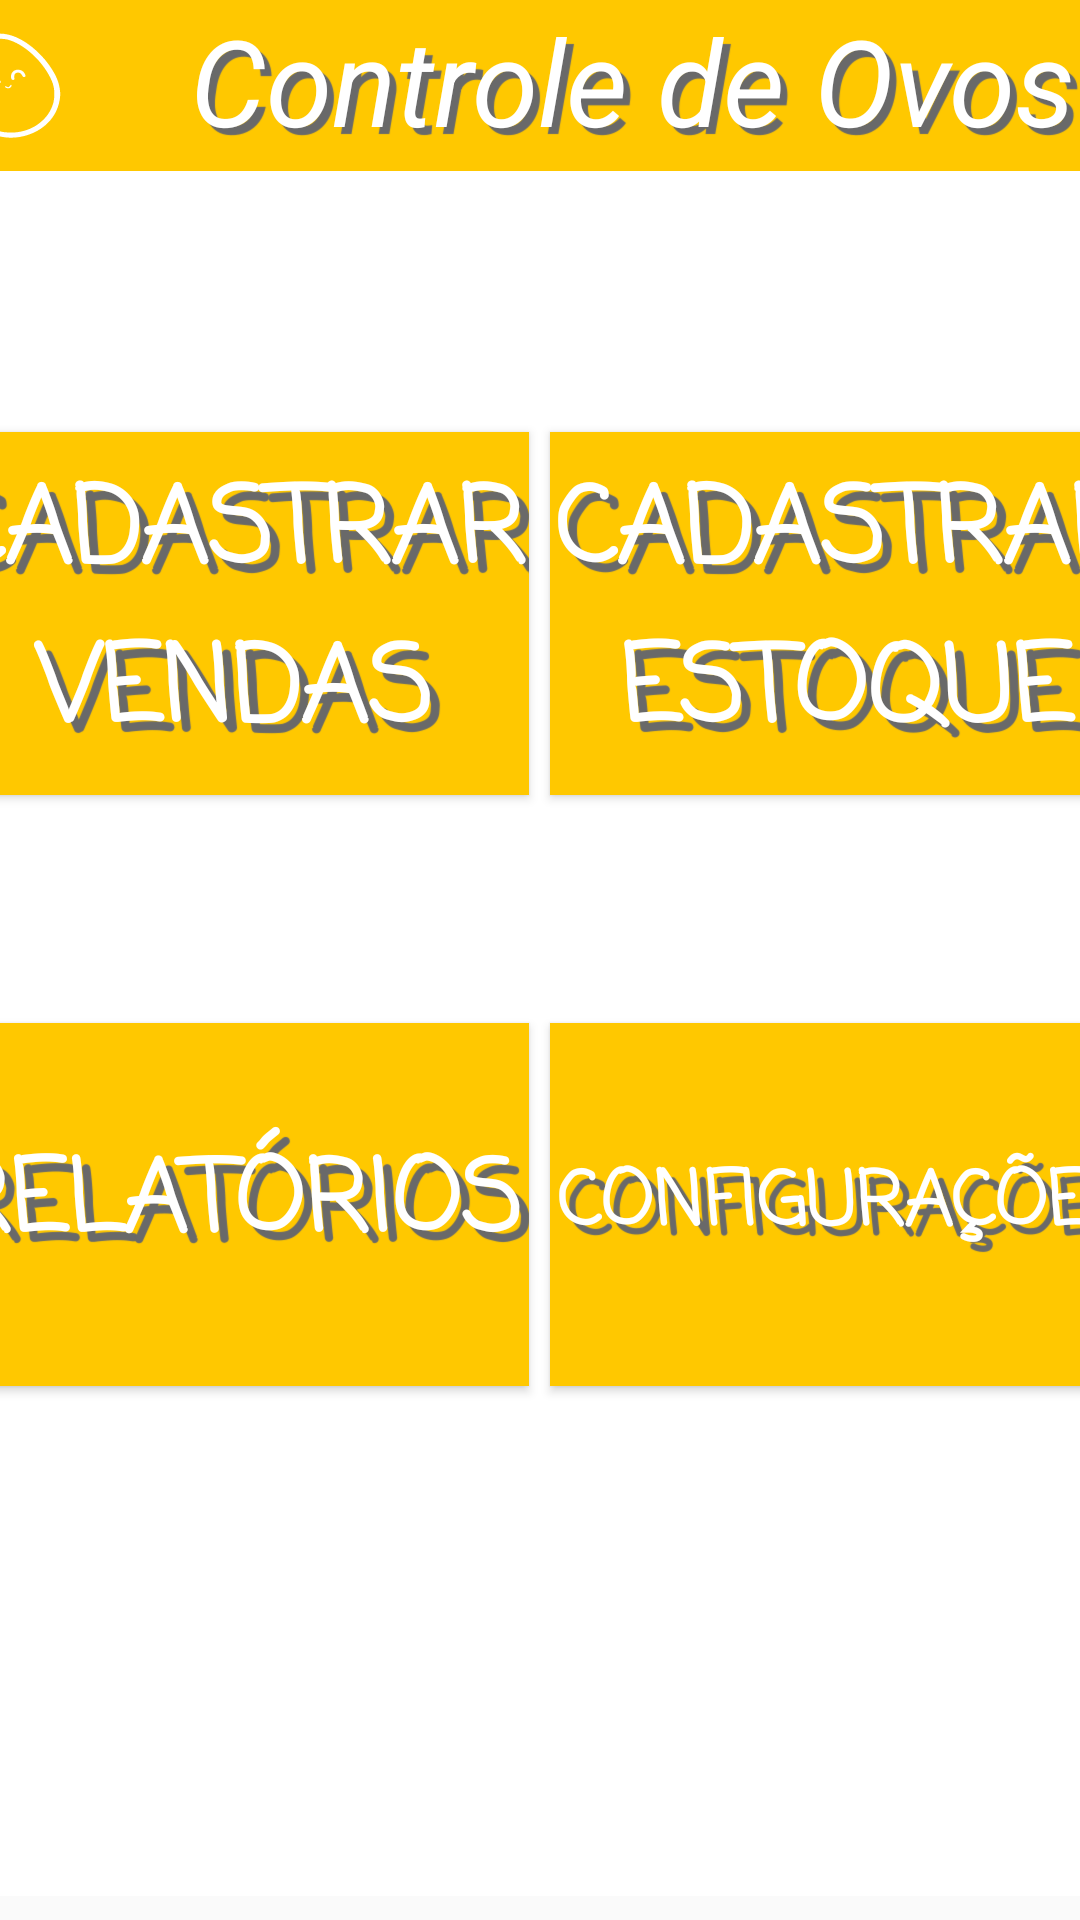

Reconstruct the res/layout file that produces this screen, plus the resources it refers to.
<!-- AndroidManifest.xml: activity theme AppTheme.NoActionBar -->
<!-- res/layout/activity_main.xml -->
<?xml version="1.0" encoding="utf-8"?>
<androidx.constraintlayout.widget.ConstraintLayout xmlns:android="http://schemas.android.com/apk/res/android"
    xmlns:app="http://schemas.android.com/apk/res-auto"
    xmlns:tools="http://schemas.android.com/tools"
    android:id="@+id/coordinatorLayout"
    android:layout_width="match_parent"
    android:layout_height="match_parent"
    tools:context=".MainActivity">


    <androidx.constraintlayout.widget.ConstraintLayout
        android:id="@+id/linearLayoutVendas"
        android:layout_width="408dp"
        android:layout_height="632dp"
        android:background="#FFFFFF"
        app:layout_constraintEnd_toEndOf="parent"
        app:layout_constraintStart_toStartOf="parent"
        app:layout_constraintTop_toTopOf="parent">


        <Button
            android:id="@+id/btn_vendas"
            android:layout_width="197dp"
            android:layout_height="121dp"
            android:layout_marginStart="3dp"
            android:layout_marginTop="144dp"
            android:background="#FFC800"
            android:fontFamily="casual"
            android:foreground="?attr/selectableItemBackgroundBorderless"
            android:shadowColor="#696969"
            android:shadowDx="10"
            android:shadowDy="10"
            android:shadowRadius="0.01"
            android:text="CADASTRAR VENDAS"
            android:textAlignment="center"

            android:textColor="@color/design_default_color_background"
            android:textSize="35sp"
            android:textStyle="bold"
            app:layout_constraintStart_toStartOf="parent"
            app:layout_constraintTop_toTopOf="parent" />

        <Button
            android:id="@+id/btn_estoque"
            android:layout_width="197dp"
            android:layout_height="121dp"
            android:layout_marginTop="144dp"
            android:layout_marginEnd="4dp"
            android:background="#FFC800"
            android:fontFamily="casual"
            android:foreground="?attr/selectableItemBackgroundBorderless"
            android:shadowColor="#696969"
            android:shadowDx="10"
            android:shadowDy="10"
            android:shadowRadius="0.01"
            android:text="CADASTRAR ESTOQUE"

            android:textColor="#FFFFFF"
            android:textSize="35sp"
            android:textStyle="bold"
            app:layout_constraintEnd_toEndOf="parent"
            app:layout_constraintTop_toTopOf="parent" />

        <Button
            android:id="@+id/btn_relatorio"
            android:layout_width="197dp"
            android:layout_height="121dp"
            android:layout_marginStart="3dp"
            android:layout_marginTop="76dp"
            android:background="#FFC800"
            android:fontFamily="casual"
            android:foreground="?attr/selectableItemBackgroundBorderless"
            android:shadowColor="#696969"
            android:shadowDx="10"
            android:shadowDy="10"
            android:shadowRadius="0.01"
            android:text="RELATÓRIOS"

            android:textColor="#FFFFFF"
            android:textSize="33sp"
            android:textStyle="bold"
            app:layout_constraintStart_toStartOf="parent"
            app:layout_constraintTop_toBottomOf="@+id/btn_vendas" />

        <Button
            android:id="@+id/btn_config"
            android:layout_width="197dp"
            android:layout_height="121dp"
            android:layout_marginTop="76dp"
            android:layout_marginEnd="4dp"
            android:background="#FFC800"
            android:fontFamily="casual"
            android:foreground="?attr/selectableItemBackgroundBorderless"
            android:shadowColor="#696969"
            android:shadowDx="10"
            android:shadowDy="10"
            android:shadowRadius="0.01"
            android:text="CONFIGURAÇÕES"

            android:textColor="#FFFFFF"
            android:textSize="25sp"
            android:textStyle="bold"
            app:layout_constraintEnd_toEndOf="parent"
            app:layout_constraintTop_toBottomOf="@+id/btn_estoque" />

        <com.google.android.material.floatingactionbutton.FloatingActionButton
            android:id="@+id/fab"
            android:layout_width="wrap_content"
            android:layout_height="wrap_content"

            android:layout_marginTop="22dp"
            android:layout_marginEnd="176dp"
            android:foreground="?attr/selectableItemBackgroundBorderless"
            android:visibility="invisible"
            app:backgroundTint="#FFC800"
            app:layout_constraintEnd_toEndOf="parent"
            app:layout_constraintTop_toBottomOf="@+id/btn_vendas"
            app:srcCompat="@android:drawable/ic_menu_manage"
            tools:visibility="invisible" />

        <TextView
            android:id="@+id/textView36"
            android:layout_width="413dp"
            android:layout_height="57dp"
            android:background="#FFC800"
            android:drawableLeft="@drawable/ic_ico_ovo"
            android:text="Controle de Ovos"
            android:textAlignment="center"
            android:textColor="#FFFFFF"
            android:textSize="40sp"
            android:textStyle="italic"
            app:layout_constraintEnd_toEndOf="parent"
            app:layout_constraintTop_toTopOf="parent"

            android:shadowDx="7"
            android:shadowDy="7"
            android:shadowColor="#696969"
            android:shadowRadius="0.01"
            />

    </androidx.constraintlayout.widget.ConstraintLayout>

</androidx.constraintlayout.widget.ConstraintLayout>
<!-- resources referenced by this layout -->
<resources>
  <!-- drawable ic_ico_ovo: vector/xml drawable (drawable, 2014 chars, omitted) -->
  <style name="AppTheme.NoActionBar">
          <item name="windowActionBar">false</item>
          <item name="windowNoTitle">true</item>
      </style>
</resources>
